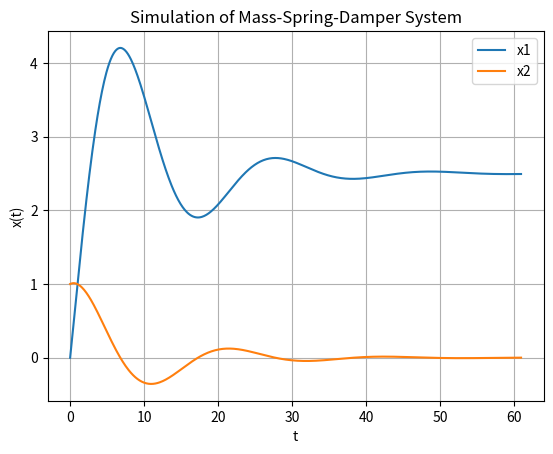

This figure's Python source:
# ref : https://www.halvorsen.blog/documents/programming/python/resources/powerpoints/Discrete%20Systems%20with%20Python.pdf
import numpy as np
from scipy.integrate import odeint
import matplotlib.pyplot as plt


class Param:

    def __init__(self):

        self.c = 4 # Damping constant
        self.k = 2 # Stiffness of the spring
        self.m = 20 # Mass
        self.F = 5

        self.pause = 0.1
        self.fps = 10


# Function that returns dx/dt
def spring_mass_damper_rhs(x, t, c, k, m, F):

    x_dot = x[1]
    x_ddot = (F - c*x[1] - k*x[0])/m

    return x_dot, x_ddot


def plot(t, result):

    # Plot the Results
    x1 = result[:,0]
    x2 = result[:,1]

    plt.plot(t,x1)
    plt.plot(t,x2)

    plt.title('Simulation of Mass-Spring-Damper System')
    plt.xlabel('t')
    plt.ylabel('x(t)')
    plt.legend(["x1", "x2"])

    plt.grid()
    plt.show()


if __name__ == '__main__':

    params = Param()
    c, k, m, F = params.c, params.k, params.m, params.F

    # Initialization
    tstart = 0
    tstop = 60
    increment = 0.1

    # Initial condition (x, x_dot)
    x_init = [0, 1]
    t = np.arange(tstart, tstop + 1, increment)

    # Solve ODE
    result = odeint(spring_mass_damper_rhs, x_init, t, args=(c, k, m, F))
    plot(t, result)
